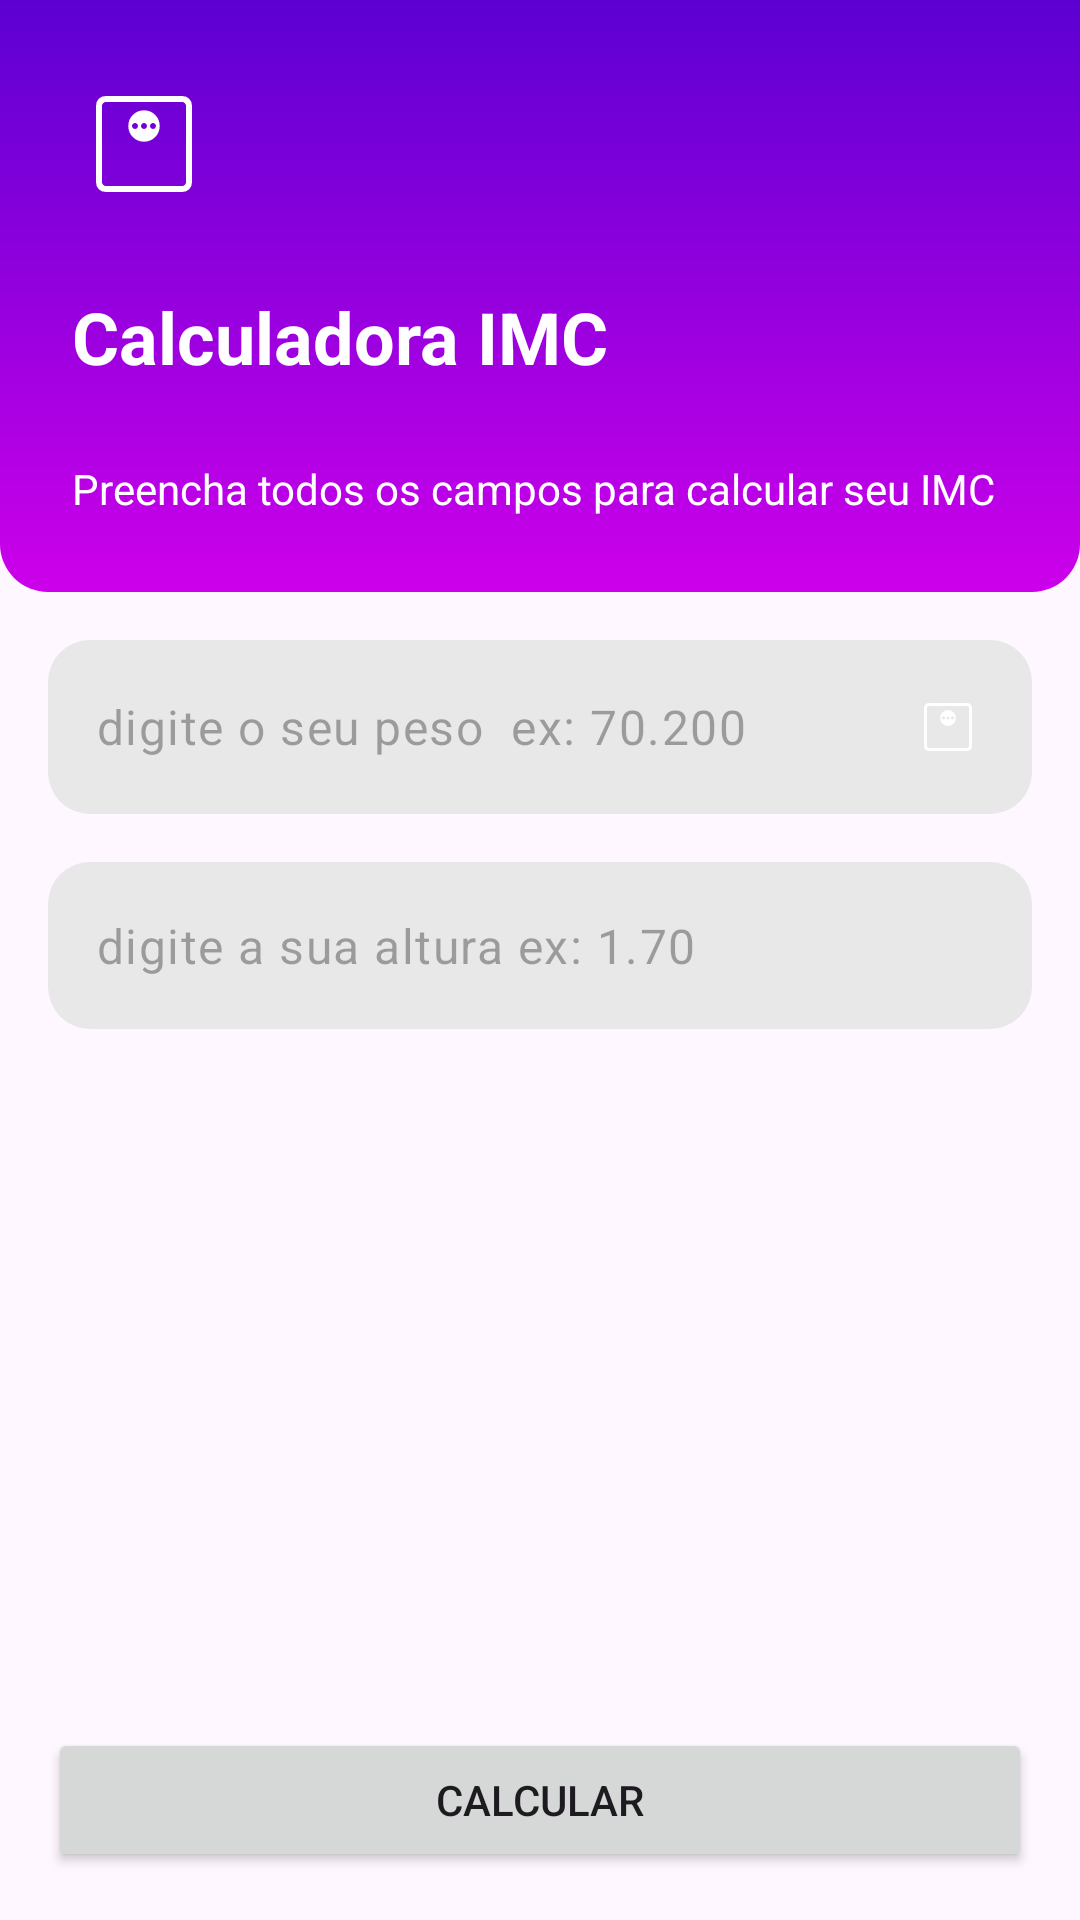

The Android layout XML behind this screen, and the referenced resources:
<!-- AndroidManifest.xml: application theme Theme.Calculadoraimc -->
<!-- res/layout/activity_main.xml -->
<?xml version="1.0" encoding="utf-8"?>
<androidx.constraintlayout.widget.ConstraintLayout xmlns:android="http://schemas.android.com/apk/res/android"
    xmlns:app="http://schemas.android.com/apk/res-auto"
    xmlns:tools="http://schemas.android.com/tools"
    android:layout_width="match_parent"
    android:layout_height="match_parent"
    tools:context=".MainActivity">

    <LinearLayout
        android:id="@+id/vg_header"
        android:layout_width="match_parent"
        android:orientation="vertical"
        android:background="@drawable/gradiente_bg"
        android:layout_height="wrap_content"
        app:layout_constraintEnd_toEndOf="parent"
        app:layout_constraintStart_toEndOf="parent"
        app:layout_constraintTop_toTopOf="parent">

        <ImageView
            android:src="@drawable/ic_weight"
            android:layout_margin="24dp"
            app:tint="@color/white"
            android:layout_width="48dp"
            android:layout_height="48dp"
            android:layout_marginStart="24dp"
            android:layout_marginBottom="16dp"/>


        <TextView
            android:text="Calculadora IMC"
            android:layout_marginStart="24dp"
            android:textStyle="bold"
            android:textColor="@color/white"
            android:textSize="24dp"
            android:layout_width="wrap_content"
            android:layout_height="wrap_content"/>

        <TextView
            android:layout_width="wrap_content"
            android:layout_marginTop="8dp"
            android:layout_marginVertical="25dp"
            android:layout_height="wrap_content"
            android:layout_marginStart="24dp"
            android:layout_marginEnd="24dp"
            android:layout_marginBottom="48dp"
            android:textColor="@color/white"
            android:text="Preencha todos os campos para calcular seu IMC"/>


    </LinearLayout>

    <Button
        android:id="@+id/btn_calcular"
        android:layout_width="match_parent"
        android:layout_height="wrap_content"
        android:layout_margin="16dp"
        android:text="calcular"
        app:layout_constraintBottom_toBottomOf="parent"
        app:layout_constraintEnd_toEndOf="parent"
        app:layout_constraintStart_toEndOf="parent" />

    <com.google.android.material.textfield.TextInputLayout
        android:id="@+id/textInputLayout"
        android:layout_width="match_parent"
        android:layout_height="wrap_content"
        android:layout_margin="16dp"
        android:layout_marginStart="16dp"
        android:layout_marginEnd="16dp"
        android:layout_marginTop="24dp"
        app:hintEnabled="false"
        app:layout_constraintTop_toBottomOf="@+id/vg_header"
        tools:layout_editor_absoluteX="1dp">

        <com.google.android.material.textfield.TextInputEditText
            android:id="@+id/edt_peso"
            android:layout_width="match_parent"
            android:layout_height="wrap_content"
            android:background="@drawable/rounded_bg"
            android:drawableEnd="@drawable/ic_weight"
            android:hint="digite o seu peso  ex: 70.200"
            android:inputType="numberDecimal"
            android:maxLength="5" />
    </com.google.android.material.textfield.TextInputLayout>

    <com.google.android.material.textfield.TextInputLayout
        android:id="@+id/textInputLayout3"
        android:layout_width="match_parent"
        android:layout_height="wrap_content"
        android:layout_margin="16dp"
        app:hintEnabled="false"
        app:layout_constraintTop_toBottomOf="@+id/textInputLayout"
        tools:layout_editor_absoluteX="1dp">

        <com.google.android.material.textfield.TextInputEditText
            android:id="@+id/edt_altura"
            android:layout_width="match_parent"
            android:layout_height="wrap_content"
            android:background="@drawable/rounded_bg"
            android:drawableEnd="@drawable/ic_height"
            android:hint="digite a sua altura ex: 1.70"
            android:inputType="numberDecimal"
            android:maxLength="4" />
    </com.google.android.material.textfield.TextInputLayout>

</androidx.constraintlayout.widget.ConstraintLayout>
<!-- resources referenced by this layout -->
<resources>
  <color name="white">#FFFFFFFF</color>
  <!-- drawable gradiente_bg (drawable) -->
  <?xml version="1.0" encoding="utf-8"?>
  <shape xmlns:android="http://schemas.android.com/apk/res/android">
      <corners
          android:topLeftRadius="0dp"
          android:topRightRadius="0dp"
          android:bottomLeftRadius="16dp"
          android:bottomRightRadius="16dp"/>
  
      <gradient
          android:startColor="@color/primary_400"
          android:endColor="@color/primary_900"
          android:angle="90"/>
  
  </shape>
  <!-- drawable ic_weight (drawable) -->
  <vector xmlns:android="http://schemas.android.com/apk/res/android"
      android:width="24dp"
      android:height="24dp"
      android:viewportWidth="960"
      android:viewportHeight="960"
      android:tint="@color/white">
    <path
        android:fillColor="@android:color/white"
        android:pathData="M480,464.61Q523.85,464.61 554.23,434.23Q584.61,403.85 584.61,360Q584.61,316.15 554.23,285.77Q523.85,255.39 480,255.39Q436.15,255.39 405.77,285.77Q375.39,316.15 375.39,360Q375.39,403.85 405.77,434.23Q436.15,464.61 480,464.61ZM420,380Q412,380 406,374Q400,368 400,360Q400,352 406,346Q412,340 420,340Q428,340 434,346Q440,352 440,360Q440,368 434,374Q428,380 420,380ZM480,380Q472,380 466,374Q460,368 460,360Q460,352 466,346Q472,340 480,340Q488,340 494,346Q500,352 500,360Q500,368 494,374Q488,380 480,380ZM540,380Q532,380 526,374Q520,368 520,360Q520,352 526,346Q532,340 540,340Q548,340 554,346Q560,352 560,360Q560,368 554,374Q548,380 540,380ZM224.62,800Q197,800 178.5,781.5Q160,763 160,735.39L160,224.61Q160,197 178.5,178.5Q197,160 224.62,160L735.39,160Q763,160 781.5,178.5Q800,197 800,224.61L800,735.39Q800,763 781.5,781.5Q763,800 735.39,800L224.62,800ZM224.62,760L735.39,760Q744.61,760 752.31,752.31Q760,744.61 760,735.39L760,224.61Q760,215.39 752.31,207.69Q744.61,200 735.39,200L224.62,200Q215.38,200 207.69,207.69Q200,215.39 200,224.61L200,735.39Q200,744.61 207.69,752.31Q215.38,760 224.62,760ZM200,200L200,200Q200,200 200,206.92Q200,213.85 200,224.61L200,735.39Q200,746.15 200,753.08Q200,760 200,760L200,760Q200,760 200,753.08Q200,746.15 200,735.39L200,224.61Q200,213.85 200,206.92Q200,200 200,200Z"/>
  </vector>
  <!-- drawable rounded_bg (drawable) -->
  <?xml version="1.0" encoding="utf-8"?>
  <shape xmlns:android="http://schemas.android.com/apk/res/android">
      <solid android:color="#E8E8E8"/>
      <corners android:radius="14dp" />
  
  </shape>
  <style name="Theme.Calculadoraimc" parent="Base.Theme.Calculadoraimc" />
  <color name="primary_400">#cd00ea</color>
  <color name="primary_900">#5c00d2</color>
  <style name="Base.Theme.Calculadoraimc" parent="Theme.Material3.DayNight.NoActionBar">
          
           <item name="colorPrimary">@color/primary_900</item> --&gt;
      </style>
</resources>
